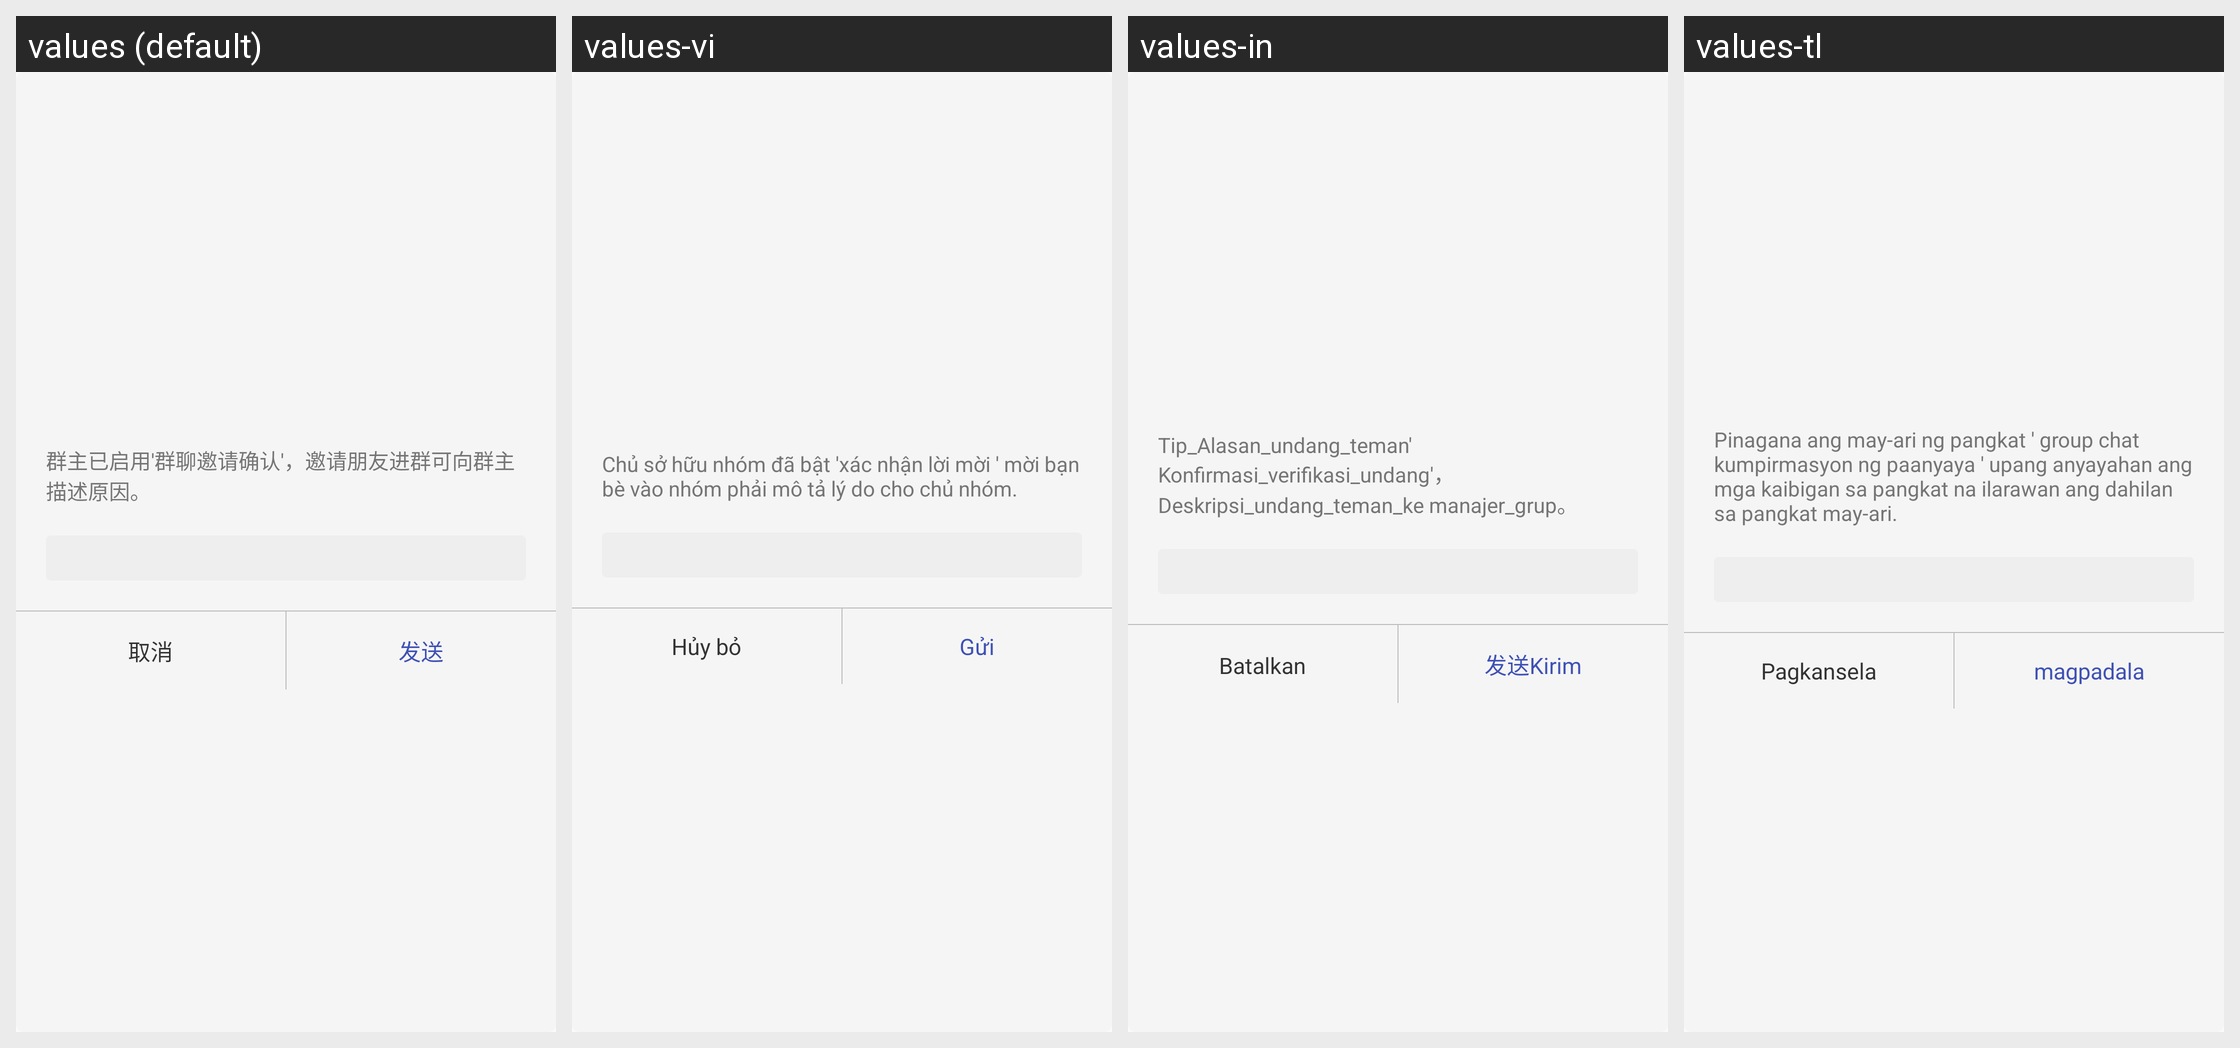

Locale-by-locale string values for the Android screen shown in this grid:
Android screen res/layout/verify_dialog.xml rendered under 4 locales, left to right: values (default), values-vi, values-in, values-tl. Device: Nexus 5 (rendered at 1080×1920; each locale shown at half size, 540×960, under a caption strip naming it); theme AppTheme.
Other locales in the repository, not shown: values-en, values-zh-rHK, values-zh-rTW.
Strings drawn on this screen, with the default value and each locale's value (text and hints the layout hard-codes, and strings that could not be matched under every locale, appear in the picture but are not listed):

tip_reason_invite_friends
  values: 群主已启用'群聊邀请确认'，邀请朋友进群可向群主描述原因。
  values-vi: Chủ sở hữu nhóm đã bật 'xác nhận lời mời ' mời bạn bè vào nhóm phải mô tả lý do cho chủ nhóm.
  values-in: Tip_Alasan_undang_teman' Konfirmasi_verifikasi_undang'， Deskripsi_undang_teman_ke manajer_grup。
  values-tl: Pinagana ang may-ari ng pangkat ' group chat kumpirmasyon ng paanyaya ' upang anyayahan ang mga kaibigan sa pangkat na ilarawan ang dahilan sa pangkat may-ari.

cancel
  values: 取消
  values-vi: Hủy bỏ
  values-in: Batalkan
  values-tl: Pagkansela

send
  values: 发送
  values-vi: Gửi
  values-in: 发送Kirim
  values-tl: magpadala
